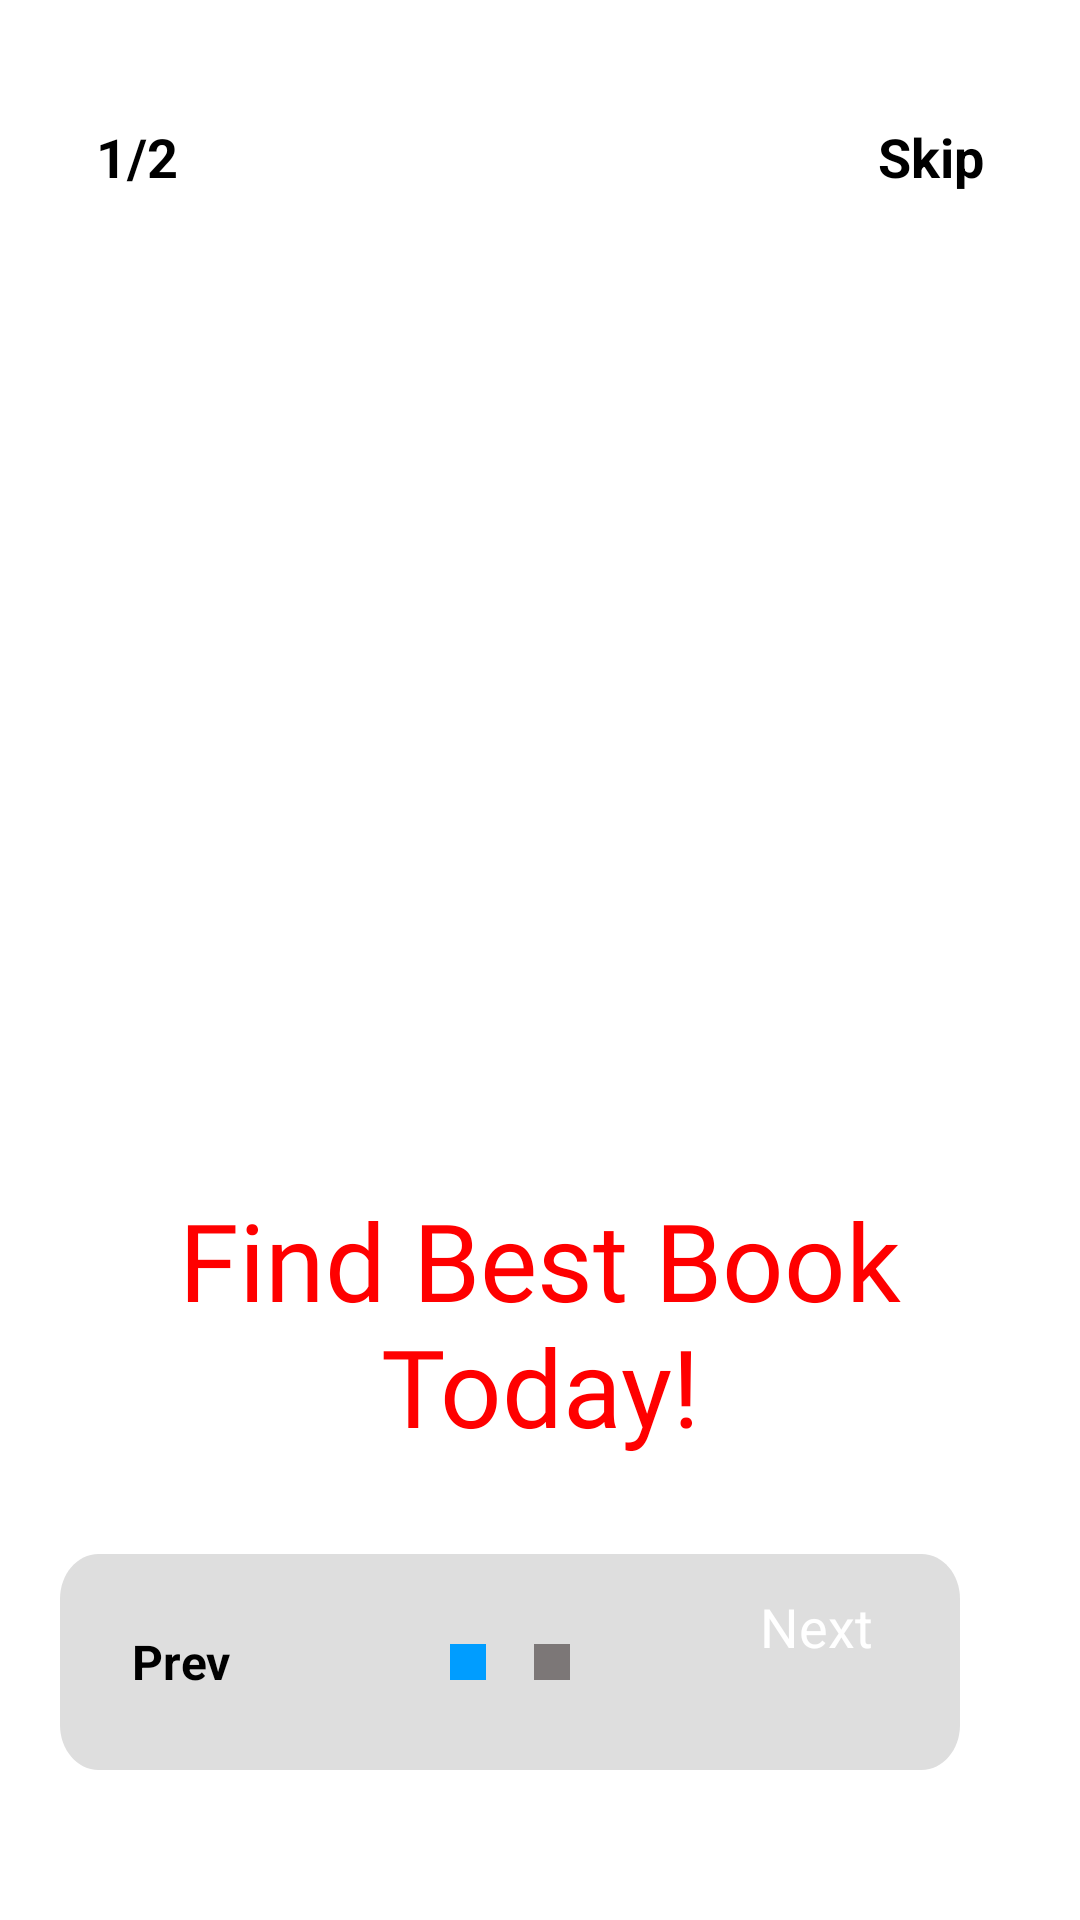

Here is an Android app screen rendered from its layout file. Give the layout XML and the strings, colors and styles it references.
<!-- AndroidManifest.xml: application theme Theme.MyApplication -->
<!-- res/layout/activity_start_screen3.xml -->
<?xml version="1.0" encoding="utf-8"?>
<androidx.constraintlayout.widget.ConstraintLayout xmlns:android="http://schemas.android.com/apk/res/android"
    xmlns:app="http://schemas.android.com/apk/res-auto"
    xmlns:tools="http://schemas.android.com/tools"
    android:id="@+id/main"
    android:layout_width="match_parent"
    android:layout_height="match_parent"
    tools:context=".StartScreen3Activity">

    
    <ImageView
        android:id="@+id/imageView2"
        android:layout_width="0dp"
        android:layout_height="0dp"
        android:scaleType="centerCrop"
        app:layout_constraintBottom_toTopOf="@+id/find_best_b"
        app:layout_constraintEnd_toEndOf="parent"
        app:layout_constraintStart_toStartOf="parent"
        app:layout_constraintTop_toTopOf="parent"
        app:srcCompat="@drawable/start_screen3" />

    
    <TextView
        android:id="@+id/textView"
        android:layout_width="wrap_content"
        android:layout_height="wrap_content"
        android:layout_marginStart="32dp"
        android:layout_marginTop="40dp"
        android:text="1/2"
        android:textColor="@color/black"
        android:textSize="18sp"
        android:textStyle="bold"
        app:layout_constraintStart_toStartOf="parent"
        app:layout_constraintTop_toTopOf="parent" />

    
    <TextView
        android:id="@+id/textView2"
        android:layout_width="wrap_content"
        android:layout_height="wrap_content"
        android:layout_marginTop="40dp"
        android:layout_marginEnd="32dp"
        android:text="Skip"
        android:textColor="@color/black"
        android:textSize="18sp"
        android:textStyle="bold"
        app:layout_constraintEnd_toEndOf="parent"
        app:layout_constraintTop_toTopOf="parent" />

    
    <TextView
        android:id="@+id/find_best_b"
        android:layout_width="0dp"
        android:layout_height="wrap_content"
        android:layout_marginStart="10dp"
        android:layout_marginTop="10dp"
        android:layout_marginEnd="10dp"
        android:fontFamily="@font/lacquer_regular"
        android:gravity="center"
        android:text="Find Best Book Today!"
        android:textColor="@color/red"
        android:textSize="36sp"
        app:layout_constraintEnd_toEndOf="parent"
        app:layout_constraintStart_toStartOf="parent"
        app:layout_constraintTop_toBottomOf="@+id/imageView2" />

    
    <RelativeLayout
        android:id="@+id/next_page"
        android:layout_width="0dp"
        android:layout_height="wrap_content"
        android:layout_marginStart="20dp"
        android:layout_marginTop="32dp"
        android:layout_marginEnd="40dp"
        android:layout_marginBottom="50dp"
        android:minHeight="70dp"
        android:background="@drawable/rectangle_2"
        app:layout_constraintBottom_toBottomOf="parent"
        app:layout_constraintEnd_toEndOf="parent"
        app:layout_constraintStart_toStartOf="parent"
        app:layout_constraintTop_toBottomOf="@+id/find_best_b">

        
        <TextView
            android:id="@+id/prev"
            android:layout_width="wrap_content"
            android:layout_height="wrap_content"
            android:layout_alignParentStart="true"
            android:layout_centerVertical="true"
            android:layout_marginStart="24dp"
            android:text="Prev"
            android:textSize="16sp"
            android:textStyle="bold" />

        
        <LinearLayout
            android:layout_width="wrap_content"
            android:layout_height="wrap_content"
            android:layout_centerInParent="true"
            android:orientation="horizontal"
            android:gravity="center">

            <View
                android:id="@+id/ellipse_1"
                android:layout_width="12dp"
                android:layout_height="12dp"
                android:layout_marginHorizontal="8dp"
                android:background="#009DFF"
                android:backgroundTint="#009DFF" />

            <View
                android:id="@+id/ellipse_2"
                android:layout_width="12dp"
                android:layout_height="12dp"
                android:layout_marginHorizontal="8dp"
                android:background="#7C7777"
                android:backgroundTint="#7C7777" />
        </LinearLayout>

        
        <Button
            android:id="@+id/textView3"
            android:layout_width="wrap_content"
            android:layout_height="wrap_content"
            android:layout_alignParentEnd="true"
            android:layout_centerVertical="true"
            android:layout_marginEnd="5dp"
            android:backgroundTint="@color/light_blue2"
            android:drawableEnd="@drawable/outline_arrow_forward_24"
            android:paddingStart="24dp"
            android:paddingEnd="24dp"
            android:minHeight="48dp"
            android:text="Next"
            android:textColor="@color/white"
            android:textSize="18sp" />
    </RelativeLayout>

</androidx.constraintlayout.widget.ConstraintLayout>
<!-- resources referenced by this layout -->
<resources>
  <color name="black">#FF000000</color>
  <color name="light_blue2">#1591EA</color>
  <color name="red">#FF0000</color>
  <color name="white">#FFFFFFFF</color>
  <!-- drawable rectangle_2 (drawable) -->
  <vector
      xmlns:android="http://schemas.android.com/apk/res/android"
      xmlns:aapt="http://schemas.android.com/aapt"
      android:width="351dp"
      android:height="72dp"
      android:viewportWidth="351"
      android:viewportHeight="72"
      >
      <group>
          <clip-path
              android:pathData="M15 0H336C344.284 0 351 6.71573 351 15V57C351 65.2843 344.284 72 336 72H15C6.71573 72 0 65.2843 0 57V15C0 6.71573 6.71573 0 15 0Z"
              />
          <path
              android:pathData="M0 0V72H351V0"
              android:fillColor="#DEDEDE"
              />
      </group>
  </vector>
  <!-- drawable start_screen3: png bitmap (drawable, 419234 bytes) -->
</resources>
